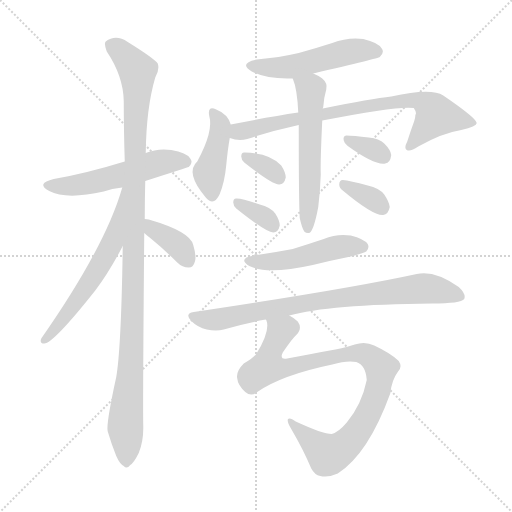
t = 0.00 s
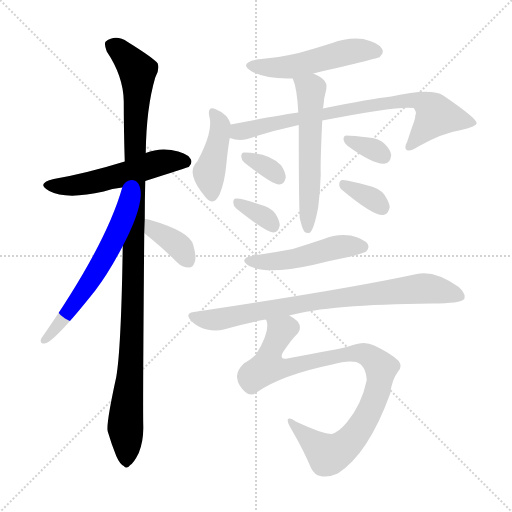
t = 2.12 s
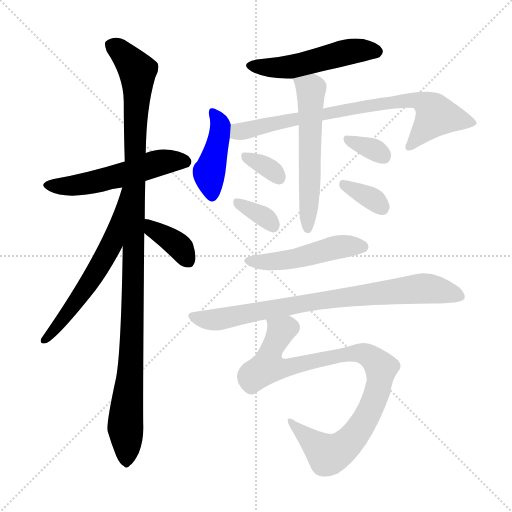
t = 4.24 s
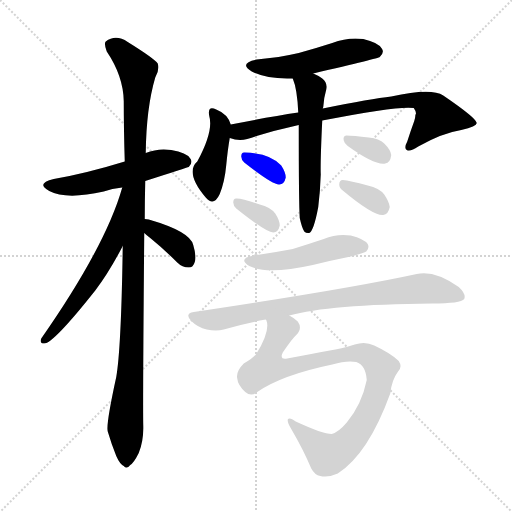
t = 6.36 s
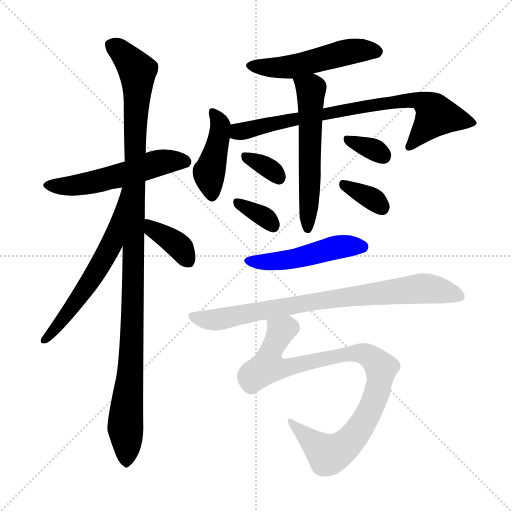
t = 8.48 s
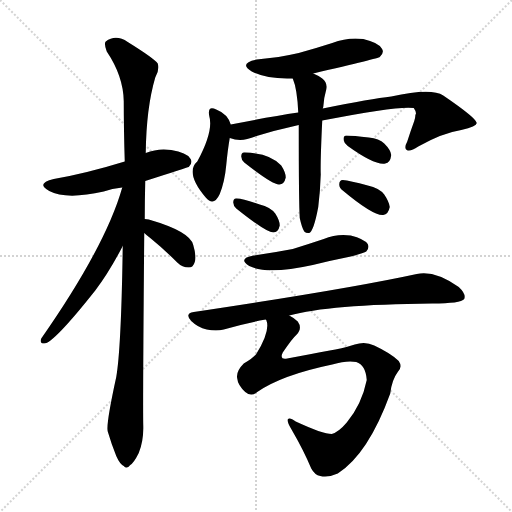
t = 10.60 s

The animated SVG that drew these frames (rendered in a browser with its animation timeline set to each time). Animation: 15 CSS @keyframes rules; one cycle of 10.60 s.

<svg version="1.1" viewBox="0 0 1024 1024" xmlns="http://www.w3.org/2000/svg">
  <g stroke="lightgray" stroke-dasharray="1,1" stroke-width="1" transform="scale(4, 4)">
    <line x1="0" y1="0" x2="256" y2="256"></line>
    <line x1="256" y1="0" x2="0" y2="256"></line>
    <line x1="128" y1="0" x2="128" y2="256"></line>
    <line x1="0" y1="128" x2="256" y2="128"></line>
  </g>
<g transform="scale(1, -1) translate(0, -900)">
   <style type="text/css">
    @keyframes keyframes0 {
      from {
       stroke: blue;
       stroke-dashoffset: 535;
       stroke-width: 128;
       }
       64% {
       animation-timing-function: step-end;
       stroke: blue;
       stroke-dashoffset: 0;
       stroke-width: 128;
       }
       to {
       stroke: black;
       stroke-width: 1024;
       }
       }
       #make-me-a-hanzi-animation-0 {
         animation: keyframes0 0.685384s both;
         animation-delay: 0.000000s;
         animation-timing-function: linear;
       }
    @keyframes keyframes1 {
      from {
       stroke: blue;
       stroke-dashoffset: 1109;
       stroke-width: 128;
       }
       78% {
       animation-timing-function: step-end;
       stroke: blue;
       stroke-dashoffset: 0;
       stroke-width: 128;
       }
       to {
       stroke: black;
       stroke-width: 1024;
       }
       }
       #make-me-a-hanzi-animation-1 {
         animation: keyframes1 1.152507s both;
         animation-delay: 0.685384s;
         animation-timing-function: linear;
       }
    @keyframes keyframes2 {
      from {
       stroke: blue;
       stroke-dashoffset: 600;
       stroke-width: 128;
       }
       66% {
       animation-timing-function: step-end;
       stroke: blue;
       stroke-dashoffset: 0;
       stroke-width: 128;
       }
       to {
       stroke: black;
       stroke-width: 1024;
       }
       }
       #make-me-a-hanzi-animation-2 {
         animation: keyframes2 0.738281s both;
         animation-delay: 1.837891s;
         animation-timing-function: linear;
       }
    @keyframes keyframes3 {
      from {
       stroke: blue;
       stroke-dashoffset: 373;
       stroke-width: 128;
       }
       55% {
       animation-timing-function: step-end;
       stroke: blue;
       stroke-dashoffset: 0;
       stroke-width: 128;
       }
       to {
       stroke: black;
       stroke-width: 1024;
       }
       }
       #make-me-a-hanzi-animation-3 {
         animation: keyframes3 0.553548s both;
         animation-delay: 2.576172s;
         animation-timing-function: linear;
       }
    @keyframes keyframes4 {
      from {
       stroke: blue;
       stroke-dashoffset: 508;
       stroke-width: 128;
       }
       62% {
       animation-timing-function: step-end;
       stroke: blue;
       stroke-dashoffset: 0;
       stroke-width: 128;
       }
       to {
       stroke: black;
       stroke-width: 1024;
       }
       }
       #make-me-a-hanzi-animation-4 {
         animation: keyframes4 0.663411s both;
         animation-delay: 3.129720s;
         animation-timing-function: linear;
       }
    @keyframes keyframes5 {
      from {
       stroke: blue;
       stroke-dashoffset: 425;
       stroke-width: 128;
       }
       58% {
       animation-timing-function: step-end;
       stroke: blue;
       stroke-dashoffset: 0;
       stroke-width: 128;
       }
       to {
       stroke: black;
       stroke-width: 1024;
       }
       }
       #make-me-a-hanzi-animation-5 {
         animation: keyframes5 0.595866s both;
         animation-delay: 3.793132s;
         animation-timing-function: linear;
       }
    @keyframes keyframes6 {
      from {
       stroke: blue;
       stroke-dashoffset: 763;
       stroke-width: 128;
       }
       71% {
       animation-timing-function: step-end;
       stroke: blue;
       stroke-dashoffset: 0;
       stroke-width: 128;
       }
       to {
       stroke: black;
       stroke-width: 1024;
       }
       }
       #make-me-a-hanzi-animation-6 {
         animation: keyframes6 0.870931s both;
         animation-delay: 4.388997s;
         animation-timing-function: linear;
       }
    @keyframes keyframes7 {
      from {
       stroke: blue;
       stroke-dashoffset: 568;
       stroke-width: 128;
       }
       65% {
       animation-timing-function: step-end;
       stroke: blue;
       stroke-dashoffset: 0;
       stroke-width: 128;
       }
       to {
       stroke: black;
       stroke-width: 1024;
       }
       }
       #make-me-a-hanzi-animation-7 {
         animation: keyframes7 0.712240s both;
         animation-delay: 5.259928s;
         animation-timing-function: linear;
       }
    @keyframes keyframes8 {
      from {
       stroke: blue;
       stroke-dashoffset: 333;
       stroke-width: 128;
       }
       52% {
       animation-timing-function: step-end;
       stroke: blue;
       stroke-dashoffset: 0;
       stroke-width: 128;
       }
       to {
       stroke: black;
       stroke-width: 1024;
       }
       }
       #make-me-a-hanzi-animation-8 {
         animation: keyframes8 0.520996s both;
         animation-delay: 5.972168s;
         animation-timing-function: linear;
       }
    @keyframes keyframes9 {
      from {
       stroke: blue;
       stroke-dashoffset: 340;
       stroke-width: 128;
       }
       53% {
       animation-timing-function: step-end;
       stroke: blue;
       stroke-dashoffset: 0;
       stroke-width: 128;
       }
       to {
       stroke: black;
       stroke-width: 1024;
       }
       }
       #make-me-a-hanzi-animation-9 {
         animation: keyframes9 0.526693s both;
         animation-delay: 6.493164s;
         animation-timing-function: linear;
       }
    @keyframes keyframes10 {
      from {
       stroke: blue;
       stroke-dashoffset: 332;
       stroke-width: 128;
       }
       52% {
       animation-timing-function: step-end;
       stroke: blue;
       stroke-dashoffset: 0;
       stroke-width: 128;
       }
       to {
       stroke: black;
       stroke-width: 1024;
       }
       }
       #make-me-a-hanzi-animation-10 {
         animation: keyframes10 0.520182s both;
         animation-delay: 7.019857s;
         animation-timing-function: linear;
       }
    @keyframes keyframes11 {
      from {
       stroke: blue;
       stroke-dashoffset: 346;
       stroke-width: 128;
       }
       53% {
       animation-timing-function: step-end;
       stroke: blue;
       stroke-dashoffset: 0;
       stroke-width: 128;
       }
       to {
       stroke: black;
       stroke-width: 1024;
       }
       }
       #make-me-a-hanzi-animation-11 {
         animation: keyframes11 0.531576s both;
         animation-delay: 7.540039s;
         animation-timing-function: linear;
       }
    @keyframes keyframes12 {
      from {
       stroke: blue;
       stroke-dashoffset: 484;
       stroke-width: 128;
       }
       61% {
       animation-timing-function: step-end;
       stroke: blue;
       stroke-dashoffset: 0;
       stroke-width: 128;
       }
       to {
       stroke: black;
       stroke-width: 1024;
       }
       }
       #make-me-a-hanzi-animation-12 {
         animation: keyframes12 0.643880s both;
         animation-delay: 8.071615s;
         animation-timing-function: linear;
       }
    @keyframes keyframes13 {
      from {
       stroke: blue;
       stroke-dashoffset: 800;
       stroke-width: 128;
       }
       72% {
       animation-timing-function: step-end;
       stroke: blue;
       stroke-dashoffset: 0;
       stroke-width: 128;
       }
       to {
       stroke: black;
       stroke-width: 1024;
       }
       }
       #make-me-a-hanzi-animation-13 {
         animation: keyframes13 0.901042s both;
         animation-delay: 8.715495s;
         animation-timing-function: linear;
       }
    @keyframes keyframes14 {
      from {
       stroke: blue;
       stroke-dashoffset: 905;
       stroke-width: 128;
       }
       75% {
       animation-timing-function: step-end;
       stroke: blue;
       stroke-dashoffset: 0;
       stroke-width: 128;
       }
       to {
       stroke: black;
       stroke-width: 1024;
       }
       }
       #make-me-a-hanzi-animation-14 {
         animation: keyframes14 0.986491s both;
         animation-delay: 9.616536s;
         animation-timing-function: linear;
       }
</style>
<path d="M 290.5 538.0 Q 374.5 565.0 377.5 566.0 Q 386.5 575.0 380.5 583.0 Q 373.5 595.0 342.5 600.0 Q 315.5 604.0 291.5 594.0 L 249.5 577.0 Q 171.5 553.0 107.5 542.0 Q 70.5 533.0 98.5 518.0 Q 132.5 500.0 207.5 517.0 Q 223.5 523.0 244.5 525.0 L 290.5 538.0 Z" fill="lightgray"></path> 
<path d="M 289.5 462.0 Q 289.5 499.0 290.5 538.0 L 291.5 594.0 Q 292.5 684.0 310.5 745.0 Q 319.5 760.0 315.5 773.0 Q 308.5 783.0 255.5 816.0 Q 231.5 832.0 211.5 817.0 Q 207.5 813.0 213.5 797.0 Q 246.5 748.0 247.5 698.0 Q 247.5 641.0 249.5 577.0 L 245.5 408.0 Q 242.5 204.0 232.5 146.0 Q 211.5 50.0 215.5 37.0 Q 222.5 13.0 232.5 -12.0 Q 239.5 -28.0 247.5 -32.0 Q 253.5 -39.0 260.5 -30.0 Q 267.5 -26.0 277.5 -6.0 Q 287.5 19.0 286.5 49.0 Q 285.5 92.0 288.5 434.0 L 289.5 462.0 Z" fill="lightgray"></path> 
<path d="M 244.5 525.0 Q 211.5 408.0 82.5 223.0 Q 78.5 213.0 88.5 213.0 Q 106.5 213.0 190.5 319.0 Q 218.5 356.0 245.5 408.0 C 322.5 554.0 253.5 554.0 244.5 525.0 Z" fill="lightgray"></path> 
<path d="M 288.5 434.0 Q 292.5 430.0 300.5 424.0 Q 327.5 402.0 354.5 375.0 Q 364.5 365.0 377.5 365.0 Q 386.5 365.0 389.5 376.0 Q 393.5 386.0 386.5 410.0 Q 380.5 437.0 297.5 461.0 Q 293.5 462.0 289.5 462.0 C 259.5 464.0 266.5 454.0 288.5 434.0 Z" fill="lightgray"></path> 
<path d="M 626.5 753.0 Q 758.5 784.0 759.5 786.0 Q 769.5 795.0 763.5 803.0 Q 756.5 815.0 726.5 822.0 Q 695.5 826.0 664.5 814.0 Q 633.5 804.0 597.5 794.0 Q 558.5 785.0 513.5 781.0 Q 476.5 774.0 503.5 757.0 Q 533.5 741.0 585.5 743.0 L 626.5 753.0 Z" fill="lightgray"></path> 
<path d="M 461.5 651.0 Q 455.5 672.0 432.5 681.0 Q 414.5 690.0 418.5 668.0 Q 427.5 638.0 394.5 577.0 Q 369.5 555.0 411.5 505.0 Q 427.5 486.0 439.5 512.0 Q 449.5 537.0 452.5 570.0 Q 455.5 601.0 459.5 624.0 L 461.5 651.0 Z" fill="lightgray"></path> 
<path d="M 644.5 659.0 Q 797.5 689.0 827.5 684.0 Q 834.5 674.0 830.5 670.0 Q 831.5 669.0 828.5 658.0 Q 821.5 639.0 814.5 617.0 Q 807.5 604.0 813.5 600.0 Q 820.5 596.0 836.5 607.0 Q 884.5 634.0 922.5 640.0 Q 953.5 647.0 953.5 654.0 Q 952.5 664.0 886.5 709.0 Q 862.5 725.0 782.5 707.0 Q 743.5 703.0 645.5 683.0 L 596.5 675.0 Q 536.5 666.0 461.5 651.0 C 432.5 645.0 430.5 631.0 459.5 624.0 Q 477.5 617.0 494.5 622.0 Q 542.5 638.0 597.5 650.0 L 644.5 659.0 Z" fill="lightgray"></path> 
<path d="M 599.5 464.0 Q 603.5 445.0 608.5 437.0 Q 612.5 433.0 618.5 434.0 Q 627.5 438.0 636.5 486.0 Q 640.5 519.0 641.5 551.0 Q 640.5 576.0 644.5 659.0 L 645.5 683.0 Q 645.5 684.0 646.5 686.0 Q 647.5 704.0 652.5 721.0 Q 655.5 734.0 644.5 743.0 Q 634.5 750.0 626.5 753.0 C 599.5 766.0 575.5 771.0 585.5 743.0 Q 594.5 722.0 596.5 675.0 L 597.5 650.0 Q 597.5 494.0 599.5 464.0 Z" fill="lightgray"></path> 
<path d="M 488.5 575.0 Q 545.5 530.0 558.5 531.0 Q 568.5 531.0 571.5 545.0 Q 571.5 555.0 562.5 569.0 Q 540.5 594.0 489.5 595.0 Q 482.5 596.0 482.5 587.0 Q 482.5 581.0 488.5 575.0 Z" fill="lightgray"></path> 
<path d="M 472.5 483.0 Q 532.5 435.0 546.5 435.0 Q 556.5 435.0 559.5 449.0 Q 559.5 459.0 550.5 473.0 Q 540.5 486.0 519.5 491.0 Q 486.5 503.0 473.5 503.0 Q 466.5 504.0 466.5 495.0 Q 466.5 489.0 472.5 483.0 Z" fill="lightgray"></path> 
<path d="M 695.5 608.0 Q 749.5 569.0 770.5 573.0 Q 780.5 574.0 782.5 590.0 Q 781.5 600.0 768.5 613.0 Q 758.5 623.0 737.5 625.0 Q 706.5 629.0 692.5 629.0 Q 685.5 628.0 687.5 619.0 Q 688.5 613.0 695.5 608.0 Z" fill="lightgray"></path> 
<path d="M 685.5 519.0 Q 746.5 468.0 766.5 470.0 Q 776.5 471.0 779.5 486.0 Q 778.5 496.0 768.5 511.0 Q 758.5 524.0 735.5 529.0 Q 699.5 539.0 685.5 540.0 Q 678.5 540.0 678.5 531.0 Q 678.5 524.0 685.5 519.0 Z" fill="lightgray"></path> 
<path d="M 507.5 389.0 Q 474.5 383.0 498.5 368.0 Q 534.5 350.0 625.5 370.0 Q 661.5 379.0 701.5 387.0 Q 728.5 394.0 732.5 397.0 Q 739.5 404.0 735.5 412.0 Q 728.5 422.0 701.5 429.0 Q 673.5 433.0 647.5 422.0 Q 617.5 412.0 585.5 402.0 Q 549.5 395.0 507.5 389.0 Z" fill="lightgray"></path> 
<path d="M 578.5 269.0 Q 657.5 291.0 864.5 293.0 Q 921.5 293.0 928.5 302.0 Q 932.5 312.0 917.5 326.0 Q 869.5 360.0 833.5 352.0 Q 695.5 322.0 387.5 276.0 Q 368.5 273.0 382.5 258.0 Q 395.5 245.0 413.5 241.0 Q 432.5 237.0 447.5 241.0 Q 487.5 253.0 531.5 261.0 L 578.5 269.0 Z" fill="lightgray"></path> 
<path d="M 514.5 116.0 Q 563.5 150.0 664.5 171.0 Q 694.5 180.0 712.5 176.0 Q 731.5 170.0 733.5 140.0 Q 723.5 91.0 693.5 55.0 Q 677.5 36.0 663.5 32.0 Q 645.5 32.0 591.5 57.0 Q 578.5 67.0 575.5 61.0 Q 574.5 55.0 582.5 42.0 Q 607.5 -1.0 622.5 -37.0 Q 629.5 -50.0 640.5 -52.0 Q 655.5 -56.0 675.5 -47.0 Q 736.5 -8.0 780.5 113.0 Q 783.5 140.0 795.5 156.0 Q 805.5 166.0 797.5 178.0 Q 782.5 193.0 748.5 209.0 Q 730.5 218.0 709.5 211.0 Q 681.5 202.0 659.5 199.0 Q 622.5 192.0 574.5 183.0 Q 558.5 180.0 565.5 195.0 Q 584.5 223.0 592.5 230.0 Q 605.5 243.0 595.5 257.0 Q 588.5 264.0 578.5 269.0 C 554.5 287.0 528.5 291.0 531.5 261.0 L 532.5 260.0 Q 541.5 239.0 512.5 192.0 Q 505.5 183.0 487.5 173.0 Q 471.5 157.0 474.5 143.0 Q 475.5 130.0 490.5 116.0 Q 502.5 106.0 514.5 116.0 Z" fill="lightgray"></path> 
      <clipPath id="make-me-a-hanzi-clip-0">
      <path d="M 290.5 538.0 Q 374.5 565.0 377.5 566.0 Q 386.5 575.0 380.5 583.0 Q 373.5 595.0 342.5 600.0 Q 315.5 604.0 291.5 594.0 L 249.5 577.0 Q 171.5 553.0 107.5 542.0 Q 70.5 533.0 98.5 518.0 Q 132.5 500.0 207.5 517.0 Q 223.5 523.0 244.5 525.0 L 290.5 538.0 Z" fill="lightgray"></path>
      </clipPath>
      <path clip-path="url(#make-me-a-hanzi-clip-0)" d="M 99.5 531.0 L 157.5 530.0 L 323.5 575.0 L 372.5 575.0 " fill="none" id="make-me-a-hanzi-animation-0" stroke-dasharray="407 814" stroke-linecap="round"></path>

      <clipPath id="make-me-a-hanzi-clip-1">
      <path d="M 289.5 462.0 Q 289.5 499.0 290.5 538.0 L 291.5 594.0 Q 292.5 684.0 310.5 745.0 Q 319.5 760.0 315.5 773.0 Q 308.5 783.0 255.5 816.0 Q 231.5 832.0 211.5 817.0 Q 207.5 813.0 213.5 797.0 Q 246.5 748.0 247.5 698.0 Q 247.5 641.0 249.5 577.0 L 245.5 408.0 Q 242.5 204.0 232.5 146.0 Q 211.5 50.0 215.5 37.0 Q 222.5 13.0 232.5 -12.0 Q 239.5 -28.0 247.5 -32.0 Q 253.5 -39.0 260.5 -30.0 Q 267.5 -26.0 277.5 -6.0 Q 287.5 19.0 286.5 49.0 Q 285.5 92.0 288.5 434.0 L 289.5 462.0 Z" fill="lightgray"></path>
      </clipPath>
      <path clip-path="url(#make-me-a-hanzi-clip-1)" d="M 222.5 811.0 L 251.5 788.0 L 274.5 758.0 L 275.5 748.0 L 264.5 218.0 L 250.5 50.0 L 252.5 -19.0 " fill="none" id="make-me-a-hanzi-animation-1" stroke-dasharray="981 1962" stroke-linecap="round"></path>

      <clipPath id="make-me-a-hanzi-clip-2">
      <path d="M 244.5 525.0 Q 211.5 408.0 82.5 223.0 Q 78.5 213.0 88.5 213.0 Q 106.5 213.0 190.5 319.0 Q 218.5 356.0 245.5 408.0 C 322.5 554.0 253.5 554.0 244.5 525.0 Z" fill="lightgray"></path>
      </clipPath>
      <path clip-path="url(#make-me-a-hanzi-clip-2)" d="M 247.5 518.0 L 222.5 411.0 L 208.5 383.0 L 142.5 282.0 L 88.5 220.0 " fill="none" id="make-me-a-hanzi-animation-2" stroke-dasharray="472 944" stroke-linecap="round"></path>

      <clipPath id="make-me-a-hanzi-clip-3">
      <path d="M 288.5 434.0 Q 292.5 430.0 300.5 424.0 Q 327.5 402.0 354.5 375.0 Q 364.5 365.0 377.5 365.0 Q 386.5 365.0 389.5 376.0 Q 393.5 386.0 386.5 410.0 Q 380.5 437.0 297.5 461.0 Q 293.5 462.0 289.5 462.0 C 259.5 464.0 266.5 454.0 288.5 434.0 Z" fill="lightgray"></path>
      </clipPath>
      <path clip-path="url(#make-me-a-hanzi-clip-3)" d="M 292.5 455.0 L 356.5 409.0 L 377.5 377.0 " fill="none" id="make-me-a-hanzi-animation-3" stroke-dasharray="245 490" stroke-linecap="round"></path>

      <clipPath id="make-me-a-hanzi-clip-4">
      <path d="M 626.5 753.0 Q 758.5 784.0 759.5 786.0 Q 769.5 795.0 763.5 803.0 Q 756.5 815.0 726.5 822.0 Q 695.5 826.0 664.5 814.0 Q 633.5 804.0 597.5 794.0 Q 558.5 785.0 513.5 781.0 Q 476.5 774.0 503.5 757.0 Q 533.5 741.0 585.5 743.0 L 626.5 753.0 Z" fill="lightgray"></path>
      </clipPath>
      <path clip-path="url(#make-me-a-hanzi-clip-4)" d="M 505.5 770.0 L 576.5 765.0 L 692.5 796.0 L 753.5 796.0 " fill="none" id="make-me-a-hanzi-animation-4" stroke-dasharray="380 760" stroke-linecap="round"></path>

      <clipPath id="make-me-a-hanzi-clip-5">
      <path d="M 461.5 651.0 Q 455.5 672.0 432.5 681.0 Q 414.5 690.0 418.5 668.0 Q 427.5 638.0 394.5 577.0 Q 369.5 555.0 411.5 505.0 Q 427.5 486.0 439.5 512.0 Q 449.5 537.0 452.5 570.0 Q 455.5 601.0 459.5 624.0 L 461.5 651.0 Z" fill="lightgray"></path>
      </clipPath>
      <path clip-path="url(#make-me-a-hanzi-clip-5)" d="M 425.5 674.0 L 440.5 646.0 L 418.5 552.0 L 424.5 512.0 " fill="none" id="make-me-a-hanzi-animation-5" stroke-dasharray="297 594" stroke-linecap="round"></path>

      <clipPath id="make-me-a-hanzi-clip-6">
      <path d="M 644.5 659.0 Q 797.5 689.0 827.5 684.0 Q 834.5 674.0 830.5 670.0 Q 831.5 669.0 828.5 658.0 Q 821.5 639.0 814.5 617.0 Q 807.5 604.0 813.5 600.0 Q 820.5 596.0 836.5 607.0 Q 884.5 634.0 922.5 640.0 Q 953.5 647.0 953.5 654.0 Q 952.5 664.0 886.5 709.0 Q 862.5 725.0 782.5 707.0 Q 743.5 703.0 645.5 683.0 L 596.5 675.0 Q 536.5 666.0 461.5 651.0 C 432.5 645.0 430.5 631.0 459.5 624.0 Q 477.5 617.0 494.5 622.0 Q 542.5 638.0 597.5 650.0 L 644.5 659.0 Z" fill="lightgray"></path>
      </clipPath>
      <path clip-path="url(#make-me-a-hanzi-clip-6)" d="M 467.5 630.0 L 577.5 660.0 L 730.5 688.0 L 833.5 700.0 L 848.5 694.0 L 872.5 670.0 L 818.5 606.0 " fill="none" id="make-me-a-hanzi-animation-6" stroke-dasharray="635 1270" stroke-linecap="round"></path>

      <clipPath id="make-me-a-hanzi-clip-7">
      <path d="M 599.5 464.0 Q 603.5 445.0 608.5 437.0 Q 612.5 433.0 618.5 434.0 Q 627.5 438.0 636.5 486.0 Q 640.5 519.0 641.5 551.0 Q 640.5 576.0 644.5 659.0 L 645.5 683.0 Q 645.5 684.0 646.5 686.0 Q 647.5 704.0 652.5 721.0 Q 655.5 734.0 644.5 743.0 Q 634.5 750.0 626.5 753.0 C 599.5 766.0 575.5 771.0 585.5 743.0 Q 594.5 722.0 596.5 675.0 L 597.5 650.0 Q 597.5 494.0 599.5 464.0 Z" fill="lightgray"></path>
      </clipPath>
      <path clip-path="url(#make-me-a-hanzi-clip-7)" d="M 593.5 740.0 L 621.5 720.0 L 615.5 442.0 " fill="none" id="make-me-a-hanzi-animation-7" stroke-dasharray="440 880" stroke-linecap="round"></path>

      <clipPath id="make-me-a-hanzi-clip-8">
      <path d="M 488.5 575.0 Q 545.5 530.0 558.5 531.0 Q 568.5 531.0 571.5 545.0 Q 571.5 555.0 562.5 569.0 Q 540.5 594.0 489.5 595.0 Q 482.5 596.0 482.5 587.0 Q 482.5 581.0 488.5 575.0 Z" fill="lightgray"></path>
      </clipPath>
      <path clip-path="url(#make-me-a-hanzi-clip-8)" d="M 493.5 585.0 L 544.5 559.0 L 557.5 544.0 " fill="none" id="make-me-a-hanzi-animation-8" stroke-dasharray="205 410" stroke-linecap="round"></path>

      <clipPath id="make-me-a-hanzi-clip-9">
      <path d="M 472.5 483.0 Q 532.5 435.0 546.5 435.0 Q 556.5 435.0 559.5 449.0 Q 559.5 459.0 550.5 473.0 Q 540.5 486.0 519.5 491.0 Q 486.5 503.0 473.5 503.0 Q 466.5 504.0 466.5 495.0 Q 466.5 489.0 472.5 483.0 Z" fill="lightgray"></path>
      </clipPath>
      <path clip-path="url(#make-me-a-hanzi-clip-9)" d="M 477.5 493.0 L 527.5 467.0 L 546.5 447.0 " fill="none" id="make-me-a-hanzi-animation-9" stroke-dasharray="212 424" stroke-linecap="round"></path>

      <clipPath id="make-me-a-hanzi-clip-10">
      <path d="M 695.5 608.0 Q 749.5 569.0 770.5 573.0 Q 780.5 574.0 782.5 590.0 Q 781.5 600.0 768.5 613.0 Q 758.5 623.0 737.5 625.0 Q 706.5 629.0 692.5 629.0 Q 685.5 628.0 687.5 619.0 Q 688.5 613.0 695.5 608.0 Z" fill="lightgray"></path>
      </clipPath>
      <path clip-path="url(#make-me-a-hanzi-clip-10)" d="M 697.5 620.0 L 766.5 588.0 " fill="none" id="make-me-a-hanzi-animation-10" stroke-dasharray="204 408" stroke-linecap="round"></path>

      <clipPath id="make-me-a-hanzi-clip-11">
      <path d="M 685.5 519.0 Q 746.5 468.0 766.5 470.0 Q 776.5 471.0 779.5 486.0 Q 778.5 496.0 768.5 511.0 Q 758.5 524.0 735.5 529.0 Q 699.5 539.0 685.5 540.0 Q 678.5 540.0 678.5 531.0 Q 678.5 524.0 685.5 519.0 Z" fill="lightgray"></path>
      </clipPath>
      <path clip-path="url(#make-me-a-hanzi-clip-11)" d="M 688.5 530.0 L 744.5 503.0 L 764.5 484.0 " fill="none" id="make-me-a-hanzi-animation-11" stroke-dasharray="218 436" stroke-linecap="round"></path>

      <clipPath id="make-me-a-hanzi-clip-12">
      <path d="M 507.5 389.0 Q 474.5 383.0 498.5 368.0 Q 534.5 350.0 625.5 370.0 Q 661.5 379.0 701.5 387.0 Q 728.5 394.0 732.5 397.0 Q 739.5 404.0 735.5 412.0 Q 728.5 422.0 701.5 429.0 Q 673.5 433.0 647.5 422.0 Q 617.5 412.0 585.5 402.0 Q 549.5 395.0 507.5 389.0 Z" fill="lightgray"></path>
      </clipPath>
      <path clip-path="url(#make-me-a-hanzi-clip-12)" d="M 500.5 380.0 L 555.5 377.0 L 682.5 407.0 L 724.5 406.0 " fill="none" id="make-me-a-hanzi-animation-12" stroke-dasharray="356 712" stroke-linecap="round"></path>

      <clipPath id="make-me-a-hanzi-clip-13">
      <path d="M 578.5 269.0 Q 657.5 291.0 864.5 293.0 Q 921.5 293.0 928.5 302.0 Q 932.5 312.0 917.5 326.0 Q 869.5 360.0 833.5 352.0 Q 695.5 322.0 387.5 276.0 Q 368.5 273.0 382.5 258.0 Q 395.5 245.0 413.5 241.0 Q 432.5 237.0 447.5 241.0 Q 487.5 253.0 531.5 261.0 L 578.5 269.0 Z" fill="lightgray"></path>
      </clipPath>
      <path clip-path="url(#make-me-a-hanzi-clip-13)" d="M 385.5 267.0 L 431.5 260.0 L 607.5 294.0 L 843.5 323.0 L 883.5 319.0 L 921.5 307.0 " fill="none" id="make-me-a-hanzi-animation-13" stroke-dasharray="672 1344" stroke-linecap="round"></path>

      <clipPath id="make-me-a-hanzi-clip-14">
      <path d="M 514.5 116.0 Q 563.5 150.0 664.5 171.0 Q 694.5 180.0 712.5 176.0 Q 731.5 170.0 733.5 140.0 Q 723.5 91.0 693.5 55.0 Q 677.5 36.0 663.5 32.0 Q 645.5 32.0 591.5 57.0 Q 578.5 67.0 575.5 61.0 Q 574.5 55.0 582.5 42.0 Q 607.5 -1.0 622.5 -37.0 Q 629.5 -50.0 640.5 -52.0 Q 655.5 -56.0 675.5 -47.0 Q 736.5 -8.0 780.5 113.0 Q 783.5 140.0 795.5 156.0 Q 805.5 166.0 797.5 178.0 Q 782.5 193.0 748.5 209.0 Q 730.5 218.0 709.5 211.0 Q 681.5 202.0 659.5 199.0 Q 622.5 192.0 574.5 183.0 Q 558.5 180.0 565.5 195.0 Q 584.5 223.0 592.5 230.0 Q 605.5 243.0 595.5 257.0 Q 588.5 264.0 578.5 269.0 C 554.5 287.0 528.5 291.0 531.5 261.0 L 532.5 260.0 Q 541.5 239.0 512.5 192.0 Q 505.5 183.0 487.5 173.0 Q 471.5 157.0 474.5 143.0 Q 475.5 130.0 490.5 116.0 Q 502.5 106.0 514.5 116.0 Z" fill="lightgray"></path>
      </clipPath>
      <path clip-path="url(#make-me-a-hanzi-clip-14)" d="M 541.5 257.0 L 561.5 238.0 L 539.5 189.0 L 543.5 169.0 L 578.5 165.0 L 720.5 194.0 L 745.5 183.0 L 762.5 164.0 L 756.5 126.0 L 737.5 75.0 L 713.5 34.0 L 675.5 -2.0 L 654.5 -8.0 L 579.5 58.0 " fill="none" id="make-me-a-hanzi-animation-14" stroke-dasharray="777 1554" stroke-linecap="round"></path>

</g>
</svg>
